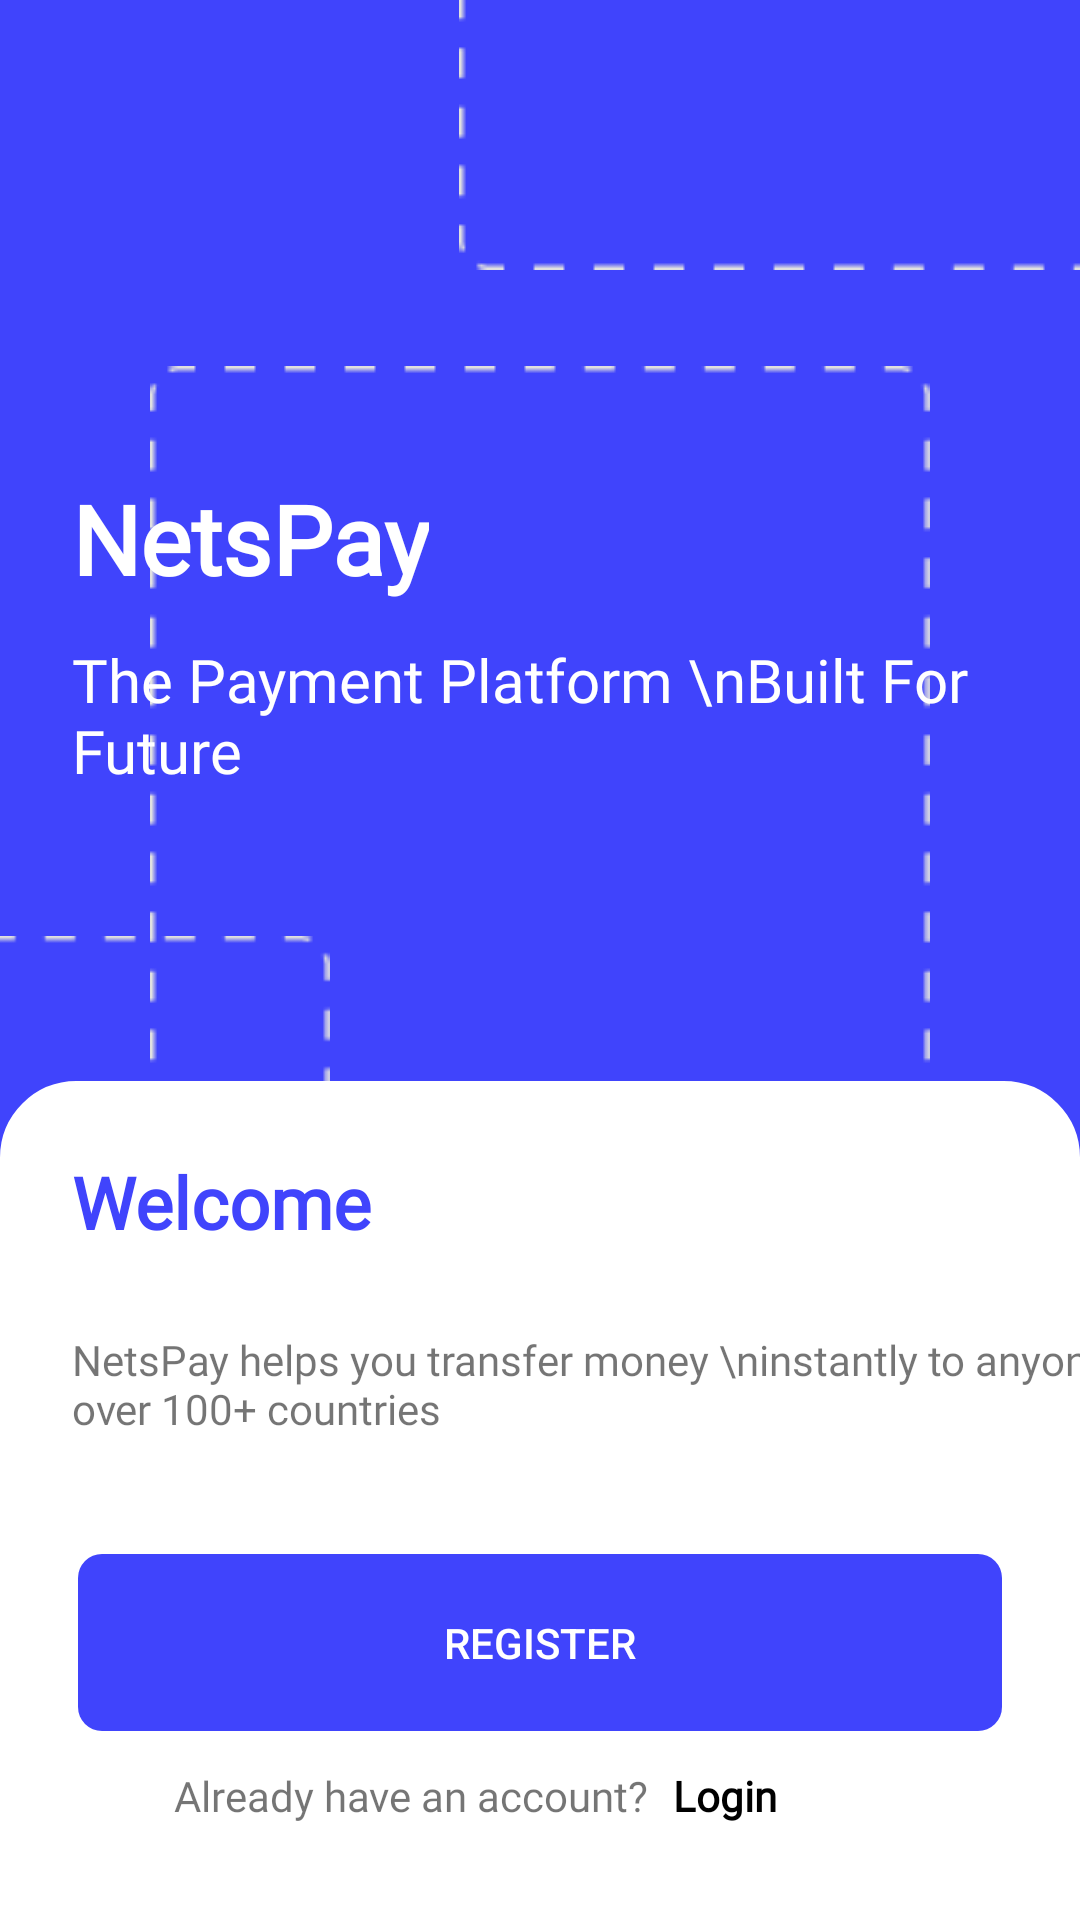

Layout XML and referenced resources for this Android screen:
<!-- AndroidManifest.xml: application theme Theme.NetsPay_ -->
<!-- res/layout/fragment_welcome.xml -->
<?xml version="1.0" encoding="utf-8"?>

<androidx.constraintlayout.widget.ConstraintLayout xmlns:android="http://schemas.android.com/apk/res/android"
    xmlns:app="http://schemas.android.com/apk/res-auto"
    xmlns:tools="http://schemas.android.com/tools"
    android:id="@+id/frameLayout"
    android:layout_width="match_parent"
    android:layout_height="match_parent"
    android:background="@color/blue_"
    tools:context=".ui.welcome.WelcomeFragment">

    <ImageView
        android:id="@+id/imageView"
        android:layout_width="wrap_content"
        android:layout_height="wrap_content"
        android:src="@drawable/rectangle"
        app:layout_constraintEnd_toEndOf="parent"
        app:layout_constraintTop_toTopOf="parent" />


    <ImageView
        android:id="@+id/imageView2"
        android:layout_width="wrap_content"
        android:layout_height="wrap_content"
        android:layout_marginTop="32dp"
        android:src="@drawable/rectangle_1"
        app:layout_constraintEnd_toEndOf="parent"
        app:layout_constraintStart_toStartOf="parent"
        app:layout_constraintTop_toBottomOf="@+id/imageView" />

    <TextView
        android:id="@+id/textView2"
        android:layout_width="wrap_content"
        android:layout_height="wrap_content"
        android:layout_marginStart="24dp"
        android:layout_marginTop="36dp"
        android:fontFamily="@font/inter_variable_font_slnt"
        android:text="@string/netspay"
        android:textColor="@color/white"
        android:textSize="32sp"
        android:textStyle="bold"
        app:layout_constraintStart_toStartOf="parent"
        app:layout_constraintTop_toTopOf="@+id/imageView2" />

    <TextView
        android:id="@+id/textView4"
        android:layout_width="wrap_content"
        android:layout_height="wrap_content"
        android:layout_marginStart="24dp"
        android:layout_marginTop="12dp"
        android:fontFamily="@font/inter_variable_font_slnt"
        android:text="The Payment Platform \nBuilt For Future"
        android:textColor="@color/white"
        android:textSize="20sp"
        app:layout_constraintStart_toStartOf="parent"
        app:layout_constraintTop_toBottomOf="@+id/textView2" />


    <ImageView
        android:id="@+id/imageView3"
        android:layout_width="wrap_content"
        android:layout_height="wrap_content"
        android:layout_marginTop="48dp"
        android:layout_marginEnd="200dp"
        android:src="@drawable/rectangle_1"
        app:layout_constraintEnd_toEndOf="@+id/imageView2"
        app:layout_constraintTop_toBottomOf="@+id/textView4" />

    <androidx.constraintlayout.widget.ConstraintLayout
        android:id="@+id/constraintLayout"
        android:layout_width="match_parent"
        android:layout_height="wrap_content"
        android:background="@drawable/button_sheet_half_round"
        app:layout_constraintBottom_toBottomOf="parent"
        app:layout_constraintEnd_toEndOf="parent"
        app:layout_constraintStart_toStartOf="parent">

        <TextView
            android:id="@+id/textView5"
            android:layout_width="wrap_content"
            android:layout_height="wrap_content"
            android:layout_marginStart="24dp"
            android:layout_marginTop="24dp"
            android:fontFamily="@font/inter_variable_font_slnt"
            android:text="@string/welcome"
            android:textColor="@color/blue_"
            android:textSize="24sp"
            android:textStyle="bold"
            app:layout_constraintStart_toStartOf="parent"
            app:layout_constraintTop_toTopOf="parent" />


        <TextView
            android:id="@+id/textView6"
            android:layout_width="wrap_content"
            android:layout_height="wrap_content"
            android:layout_marginTop="12dp"
            android:fontFamily="@font/inter_variable_font_slnt"
            android:text="NetsPay helps you transfer money \ninstantly to anyone over 100+ countries"
            app:layout_constraintBottom_toTopOf="@+id/btnRegister"
            app:layout_constraintStart_toStartOf="@+id/textView5"
            app:layout_constraintTop_toBottomOf="@+id/textView5" />


        <Button
            android:id="@+id/btnRegister"
            android:layout_width="wrap_content"
            android:layout_height="wrap_content"
            android:layout_marginTop="24dp"
            android:layout_marginBottom="48dp"
            android:background="@drawable/ic_rectangle_copy_2"
            android:text="Register"
            android:textColor="@color/white"
            app:backgroundTint="@color/blue_"
            app:layout_constraintBottom_toBottomOf="parent"
            app:layout_constraintEnd_toEndOf="parent"
            app:layout_constraintStart_toStartOf="parent"
            app:layout_constraintTop_toBottomOf="@+id/textView6" />

        <TextView
            android:id="@+id/textView7"
            android:layout_width="wrap_content"
            android:layout_height="wrap_content"
            android:layout_marginStart="32dp"
            android:layout_marginBottom="32dp"
            android:layout_marginTop="12dp"
            android:fontFamily="@font/inter_variable_font_slnt"
            android:text="@string/already_have_an_account"
            app:layout_constraintBottom_toBottomOf="parent"
            app:layout_constraintStart_toStartOf="@+id/btnRegister"
            app:layout_constraintTop_toBottomOf="@+id/btnRegister" />

        <TextView
            android:id="@+id/textViewLogin"
            android:layout_width="wrap_content"
            android:layout_height="wrap_content"
            android:layout_marginStart="8dp"
            android:fontFamily="@font/inter_variable_font_slnt"
            android:text="@string/login"
            android:textColor="@color/black"
            android:textStyle="bold"
            app:layout_constraintBottom_toBottomOf="@+id/textView7"
            app:layout_constraintStart_toEndOf="@+id/textView7"
            app:layout_constraintTop_toTopOf="@+id/textView7"
            app:layout_constraintVertical_bias="0.0" />

    </androidx.constraintlayout.widget.ConstraintLayout>

    <ImageView
        android:layout_width="72dp"
        android:layout_height="wrap_content"
        android:adjustViewBounds="true"
        android:scaleType="fitXY"
        android:src="@drawable/ic_oval_2_copy_2"
        app:layout_constraintBottom_toTopOf="@+id/constraintLayout"
        app:layout_constraintEnd_toEndOf="parent"
        app:layout_constraintTop_toBottomOf="@+id/imageView2" />


</androidx.constraintlayout.widget.ConstraintLayout>
<!-- resources referenced by this layout -->
<resources>
  <color name="black">#FF000000</color>
  <color name="blue_">#4044FC</color>
  <color name="white">#FFFFFFFF</color>
  <!-- drawable button_sheet_half_round (drawable) -->
  <?xml version="1.0" encoding="utf-8"?>
  
  <shape xmlns:android="http://schemas.android.com/apk/res/android"
      android:shape="rectangle">
      <corners
          android:topLeftRadius="25dp"
          android:topRightRadius="25dp" />
      <solid android:color="@color/white" />
      <stroke
          android:width="1dp"
          android:color="@color/white" />
  </shape>
  <!-- drawable ic_oval_2_copy_2 (drawable) -->
  <vector xmlns:android="http://schemas.android.com/apk/res/android"
      android:width="197dp"
      android:height="392dp"
      android:viewportWidth="197"
      android:viewportHeight="392">
    <path
        android:pathData="M4,192a191.5,192 0,1 0,383 0a191.5,192 0,1 0,-383 0z"
        android:strokeAlpha="0.08"
        android:fillColor="#4044FC"
        android:fillAlpha="0.08"/>
  </vector>
  <!-- drawable ic_rectangle_copy_2 (drawable) -->
  <vector xmlns:android="http://schemas.android.com/apk/res/android"
      android:width="308dp"
      android:height="59dp"
      android:viewportWidth="308"
      android:viewportHeight="59">
    <path
        android:pathData="M8,0L300,0A8,8 0,0 1,308 8L308,51A8,8 0,0 1,300 59L8,59A8,8 0,0 1,0 51L0,8A8,8 0,0 1,8 0z"
        android:fillColor="#4044FC"/>
  </vector>
  <!-- drawable rectangle: png bitmap (drawable, 529 bytes) -->
  <!-- drawable rectangle_1: png bitmap (drawable, 1673 bytes) -->
  <string name="already_have_an_account">Already have an account?</string>
  <string name="login">Login</string>
  <string name="netspay">NetsPay</string>
  <string name="welcome">Welcome</string>
  <style name="Theme.NetsPay_" parent="Theme.MaterialComponents.DayNight.NoActionBar">
          
          <item name="colorPrimary">@color/purple_500</item>
          <item name="colorPrimaryVariant">@color/purple_700</item>
          <item name="colorOnPrimary">@color/white</item>
          
          <item name="colorSecondary">@color/teal_200</item>
          <item name="colorSecondaryVariant">@color/teal_700</item>
          <item name="colorOnSecondary">@color/black</item>
          
          <item name="android:statusBarColor" tools:targetApi="l">?attr/colorPrimaryVariant</item>
          
      </style>
  <color name="purple_500">#FF6200EE</color>
  <color name="purple_700">#FF3700B3</color>
  <color name="teal_200">#FF03DAC5</color>
  <color name="teal_700">#FF018786</color>
</resources>
